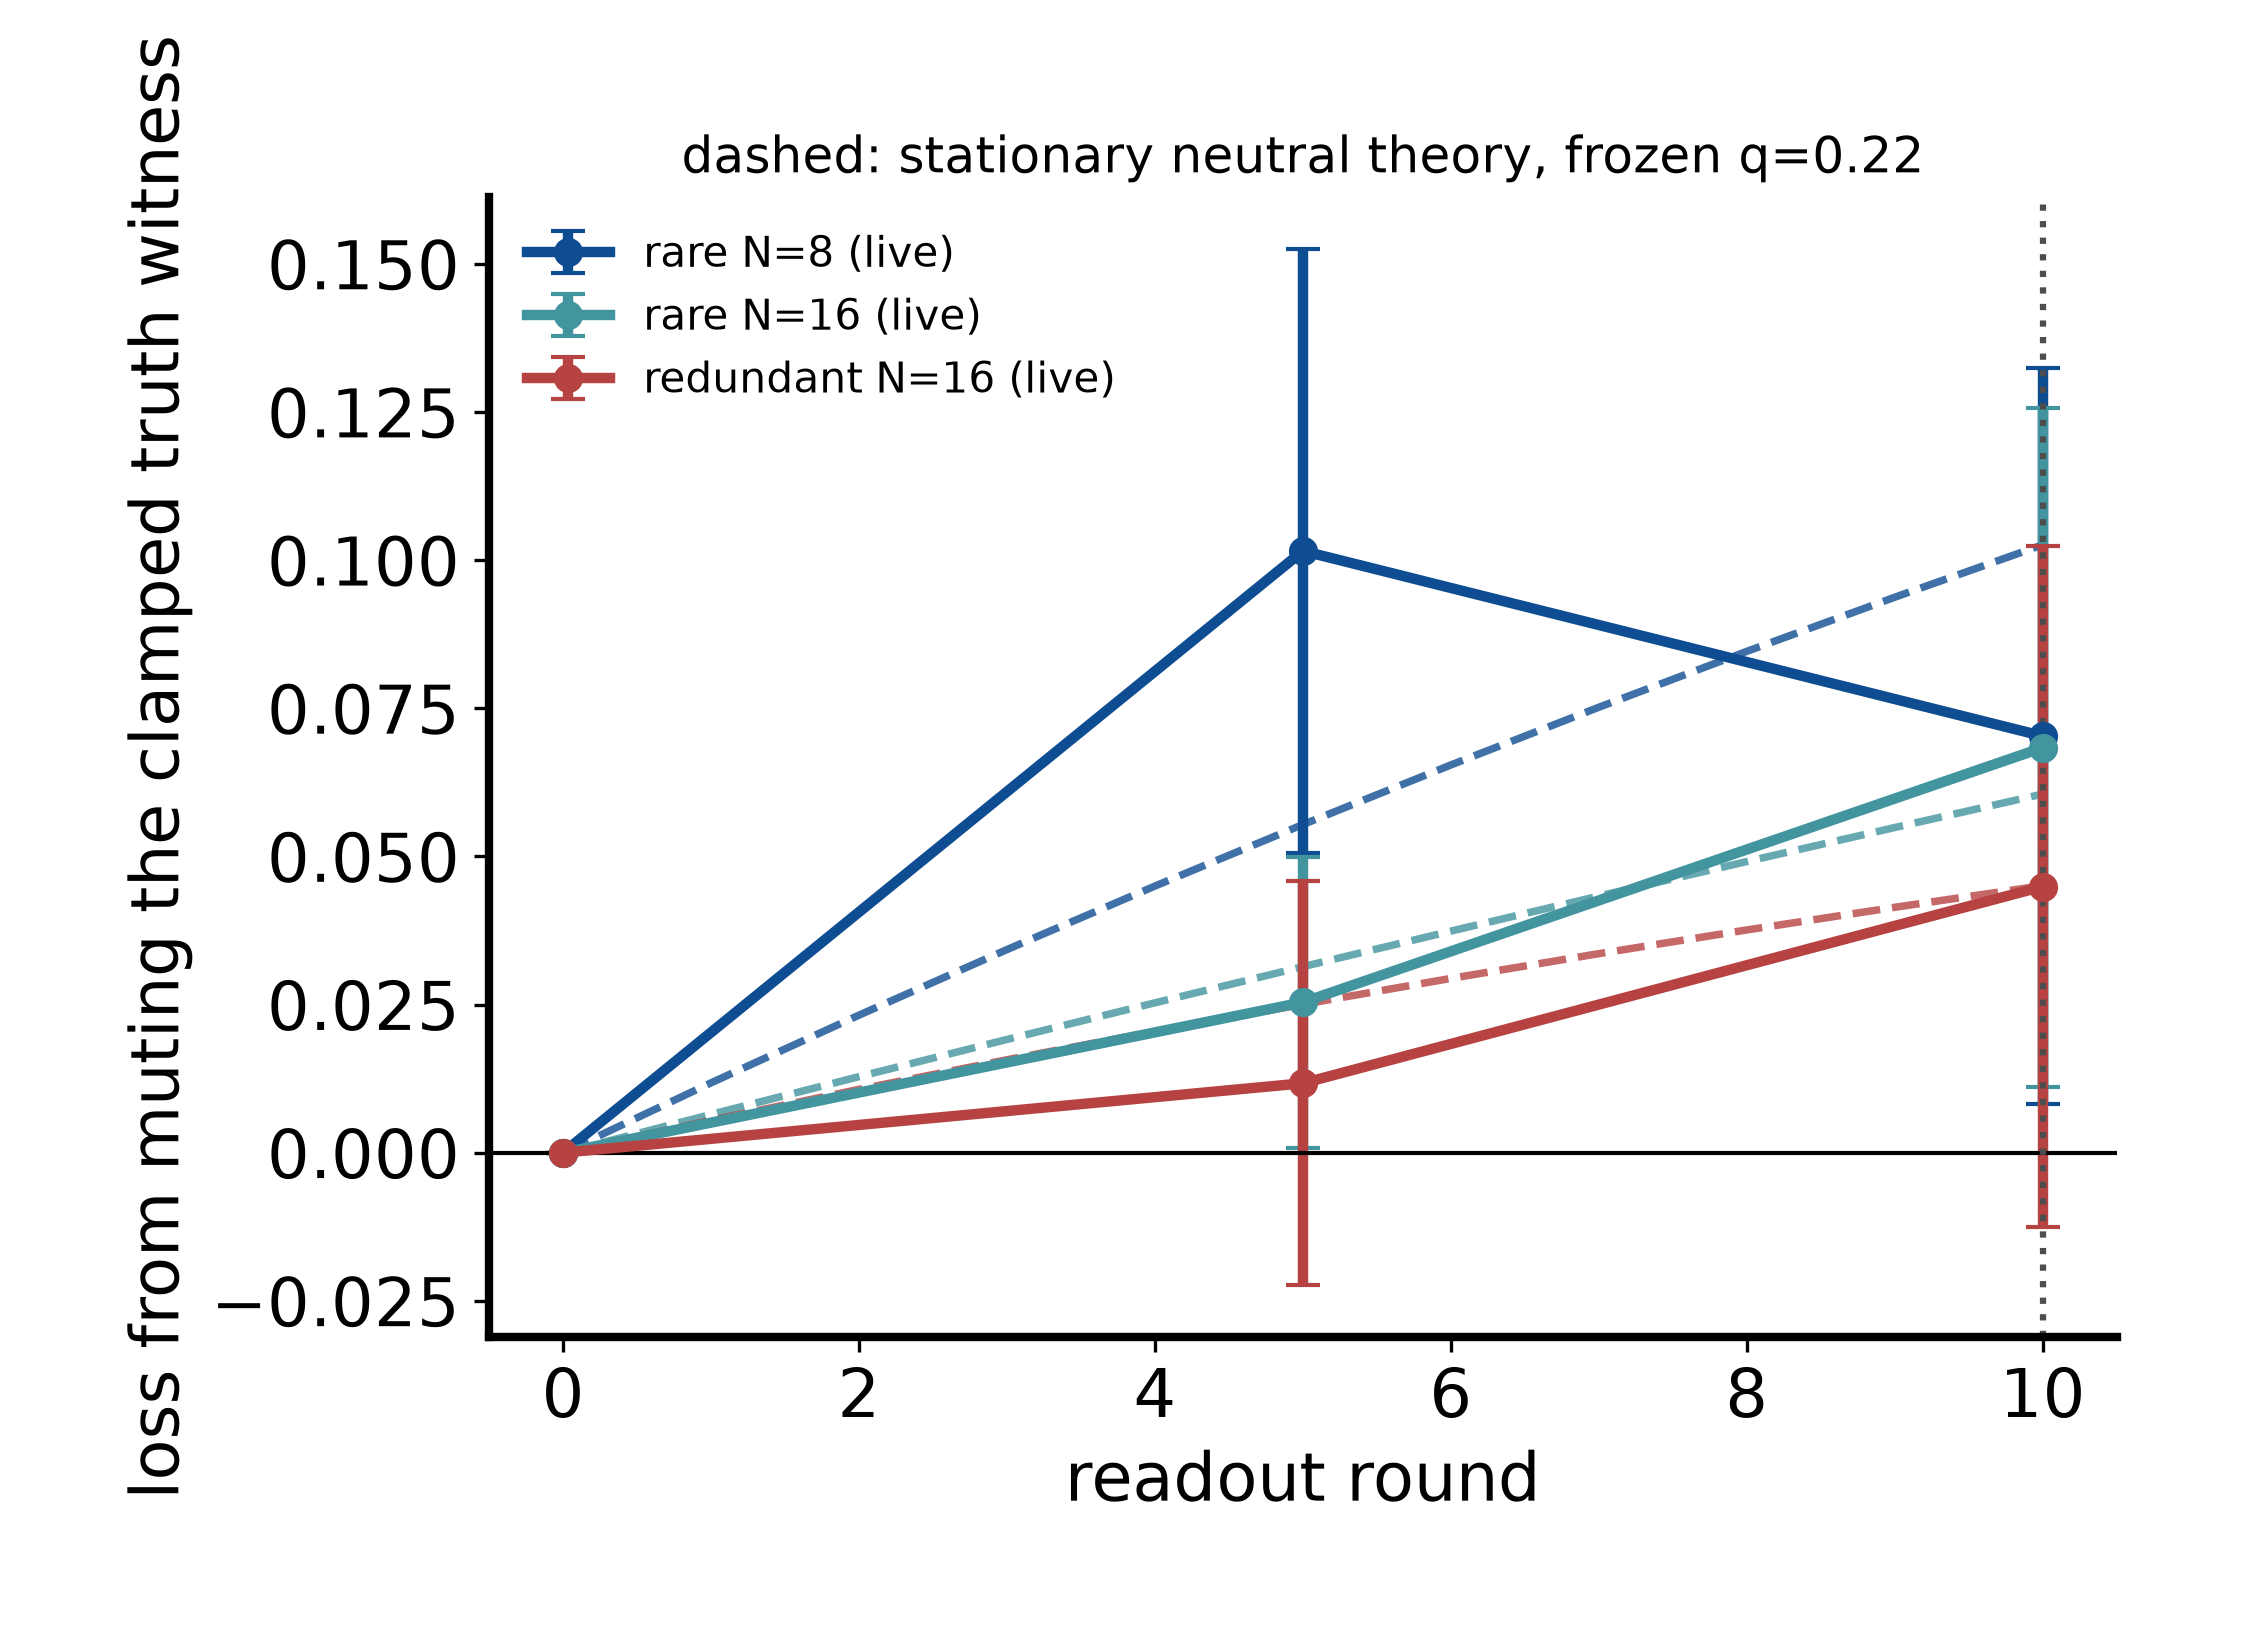

The table this chart was drawn from, first rows:
cohort, N, round, D_mean, D_sem, n_blocks
clamped_rare, 8, 0.0, 0.0, 0.0, 32.0
clamped_rare, 8, 5.0, 0.1016, 0.02599, 32.0
clamped_rare, 8, 10.0, 0.07031, 0.03172, 32.0
clamped_rare, 16, 0.0, 0.0, 0.0, 32.0
clamped_rare, 16, 5.0, 0.02539, 0.01251, 32.0
clamped_rare, 16, 10.0, 0.06836, 0.02921, 32.0
clamped_redundant, 16, 0.0, 0.0, 0.0, 32.0
clamped_redundant, 16, 5.0, 0.01172, 0.0174, 32.0
clamped_redundant, 16, 10.0, 0.04492, 0.02933, 32.0
